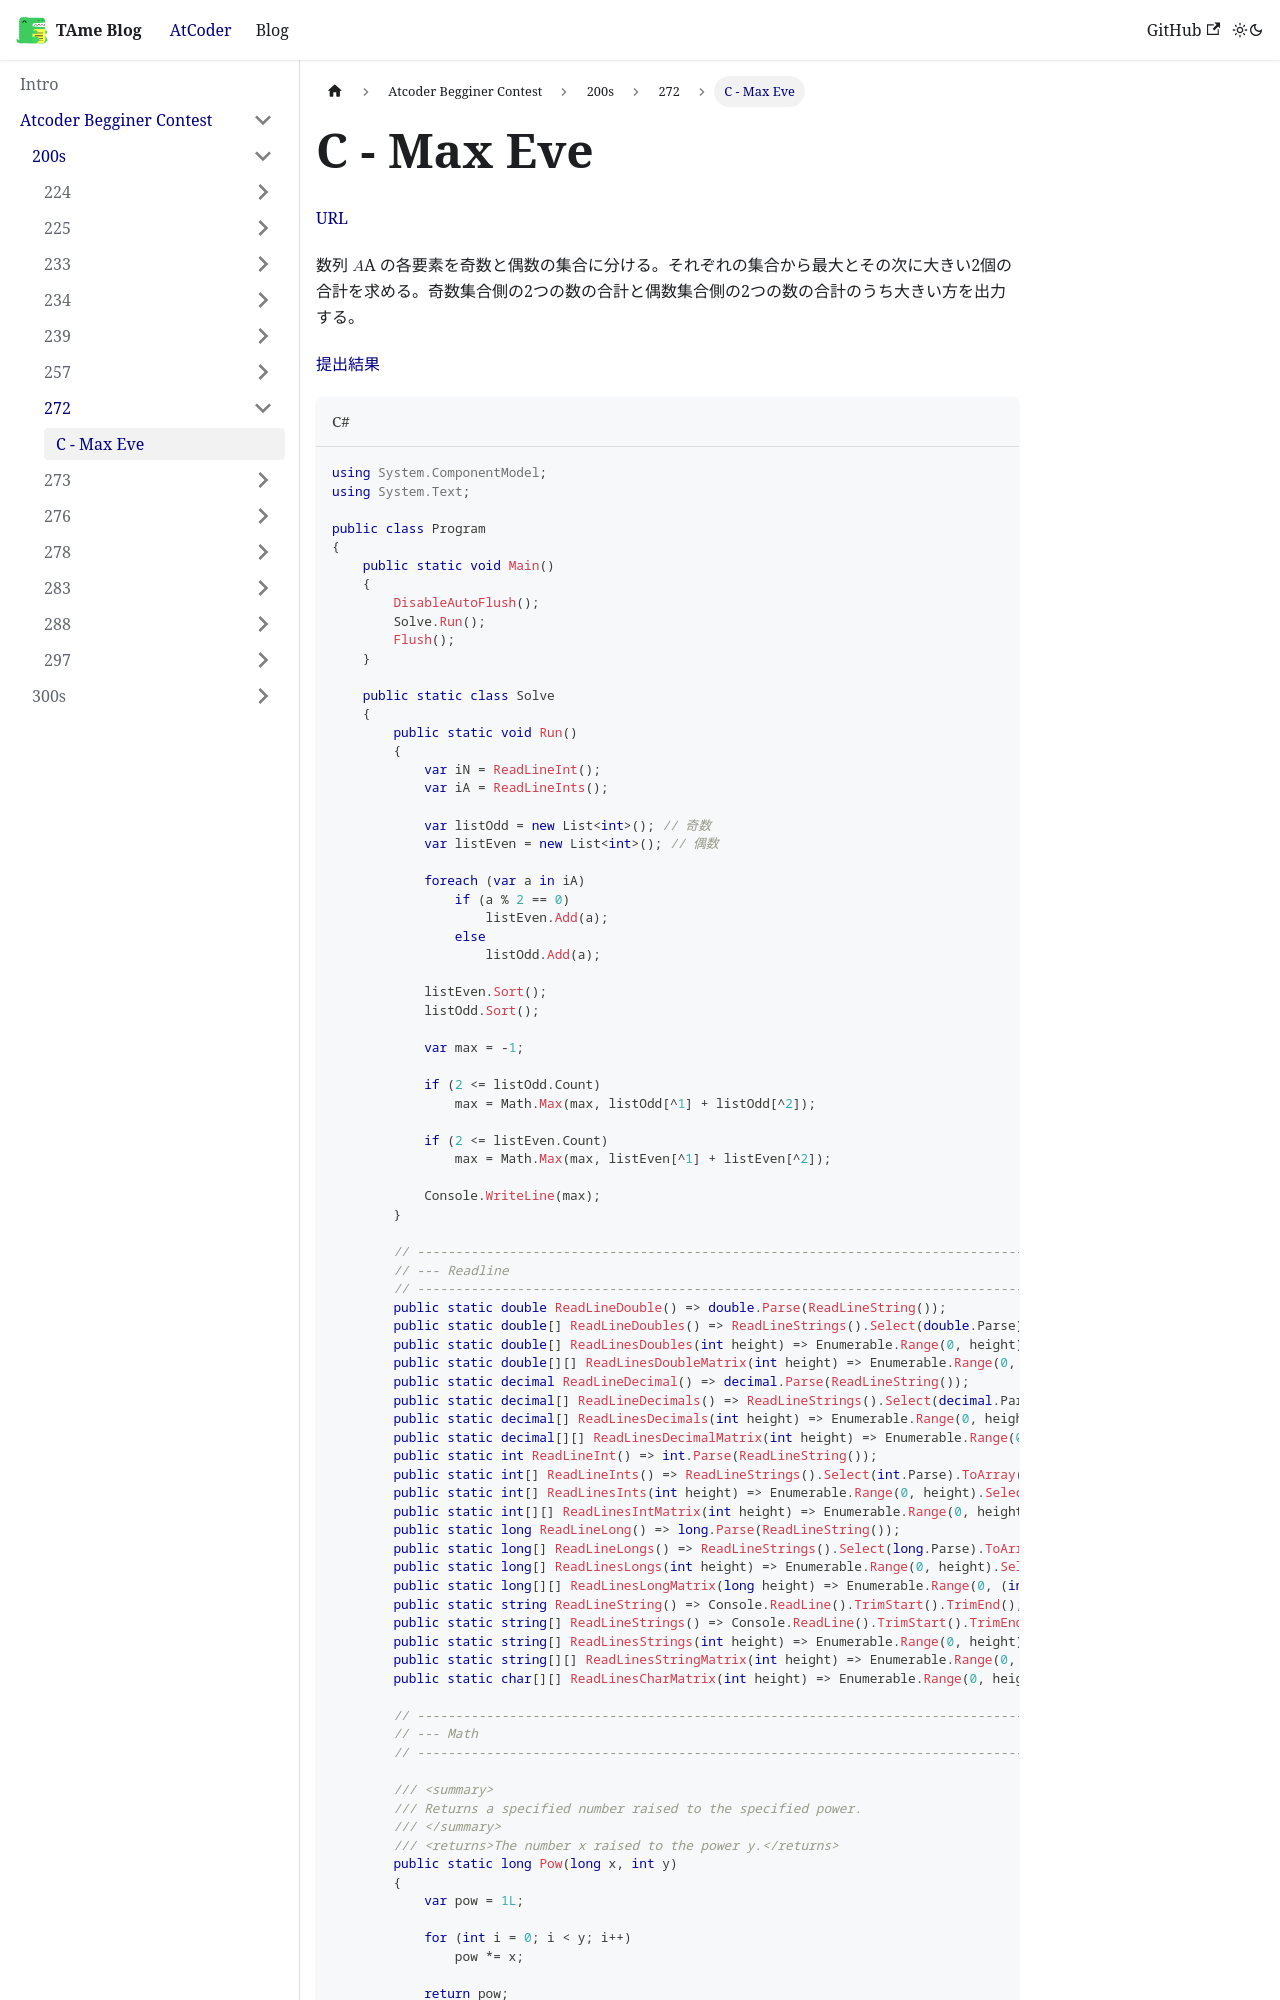

repository: tarminjapan/TAmeBlog · page: docs/Atcoder Begginer Contest/200s/272/abc272c_01/index.html · generator: docusaurus

# C - Max Eve

[URL](https://atcoder.jp/contests/abc272/tasks/abc272_c)

数列 $A$ の各要素を奇数と偶数の集合に分ける。それぞれの集合から最大とその次に大きい2個の合計を求める。奇数集合側の2つの数の合計と偶数集合側の2つの数の合計のうち大きい方を出力する。

[提出結果](https://atcoder.jp/contests/abc272/submissions/52422133)

```csharp title="C#"
using System.ComponentModel;
using System.Text;

public class Program
{
    public static void Main()
    {
        DisableAutoFlush();
        Solve.Run();
        Flush();
    }

    public static class Solve
    {
        public static void Run()
        {
            var iN = ReadLineInt();
            var iA = ReadLineInts();

            var listOdd = new List<int>(); // 奇数
            var listEven = new List<int>(); // 偶数

            foreach (var a in iA)
                if (a % 2 == 0)
                    listEven.Add(a);
                else
                    listOdd.Add(a);

            listEven.Sort();
            listOdd.Sort();

            var max = -1;

            if (2 <= listOdd.Count)
                max = Math.Max(max, listOdd[^1] + listOdd[^2]);

            if (2 <= listEven.Count)
                max = Math.Max(max, listEven[^1] + listEven[^2]);

            Console.WriteLine(max);
        }
